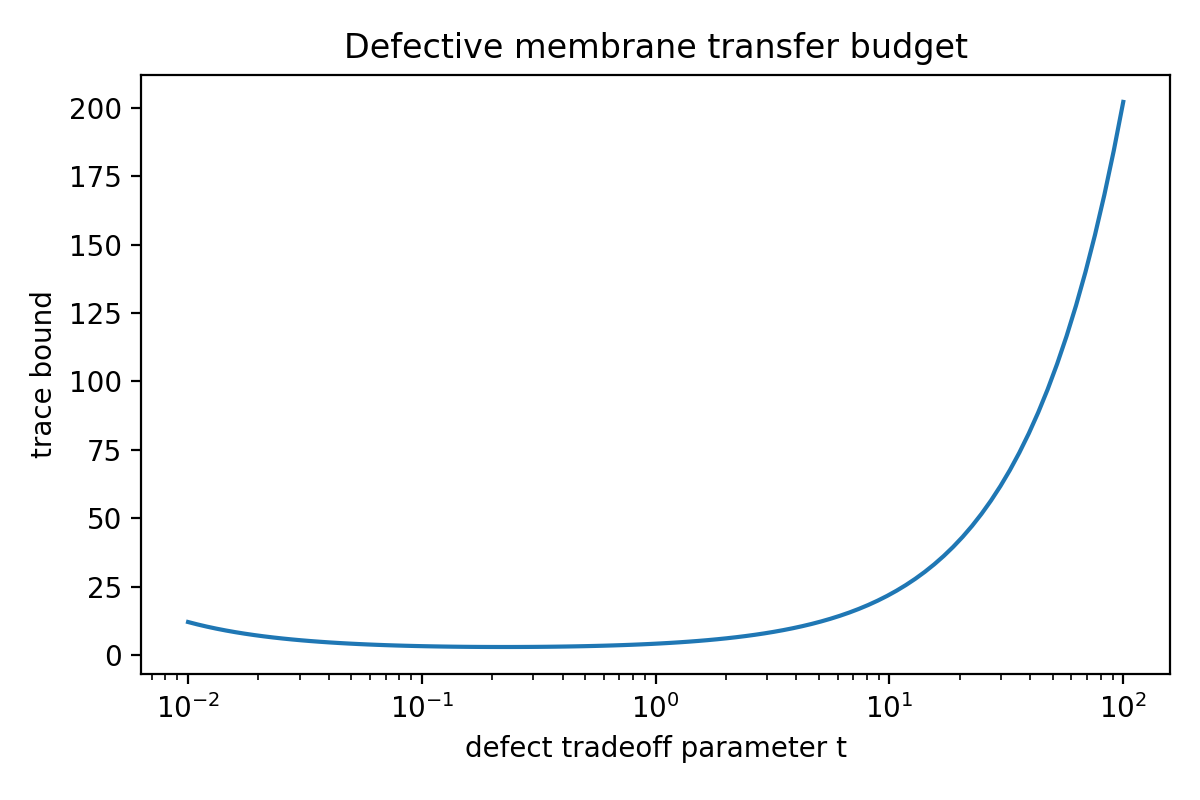

Source data for this figure (header and first rows):
t, trace_bound, eps
0.01, 12.12, 0.05
0.01097, 11.23, 0.05
0.01205, 10.43, 0.05
0.01322, 9.691, 0.05
0.01451, 9.022, 0.05
0.01592, 8.412, 0.05
0.01748, 7.857, 0.05
0.01918, 7.352, 0.05
0.02105, 6.893, 0.05
0.0231, 6.475, 0.05
0.02535, 6.095, 0.05
0.02783, 5.749, 0.05
0.03054, 5.436, 0.05
0.03352, 5.151, 0.05
0.03678, 4.892, 0.05
0.04037, 4.658, 0.05
0.04431, 4.446, 0.05
0.04863, 4.254, 0.05
0.05337, 4.081, 0.05
0.05857, 3.924, 0.05
0.06428, 3.784, 0.05
0.07055, 3.659, 0.05
0.07743, 3.546, 0.05
0.08498, 3.447, 0.05
0.09326, 3.359, 0.05
0.1024, 3.282, 0.05
0.1123, 3.215, 0.05
0.1233, 3.158, 0.05
0.1353, 3.11, 0.05
0.1485, 3.07, 0.05
0.163, 3.04, 0.05
0.1789, 3.017, 0.05
0.1963, 3.002, 0.05
0.2154, 2.995, 0.05
0.2364, 2.996, 0.05
0.2595, 3.004, 0.05
0.2848, 3.021, 0.05
0.3126, 3.045, 0.05
0.343, 3.078, 0.05
0.3765, 3.119, 0.05
0.4132, 3.168, 0.05
0.4535, 3.227, 0.05
0.4977, 3.296, 0.05
0.5462, 3.376, 0.05
0.5995, 3.466, 0.05
0.6579, 3.568, 0.05
0.7221, 3.683, 0.05
0.7925, 3.811, 0.05
0.8697, 3.954, 0.05
0.9545, 4.114, 0.05
1.048, 4.291, 0.05
1.15, 4.486, 0.05
1.262, 4.703, 0.05
1.385, 4.942, 0.05
1.52, 5.206, 0.05
1.668, 5.496, 0.05
1.831, 5.816, 0.05
2.009, 6.168, 0.05
2.205, 6.556, 0.05
2.42, 6.982, 0.05
... 40 more rows
